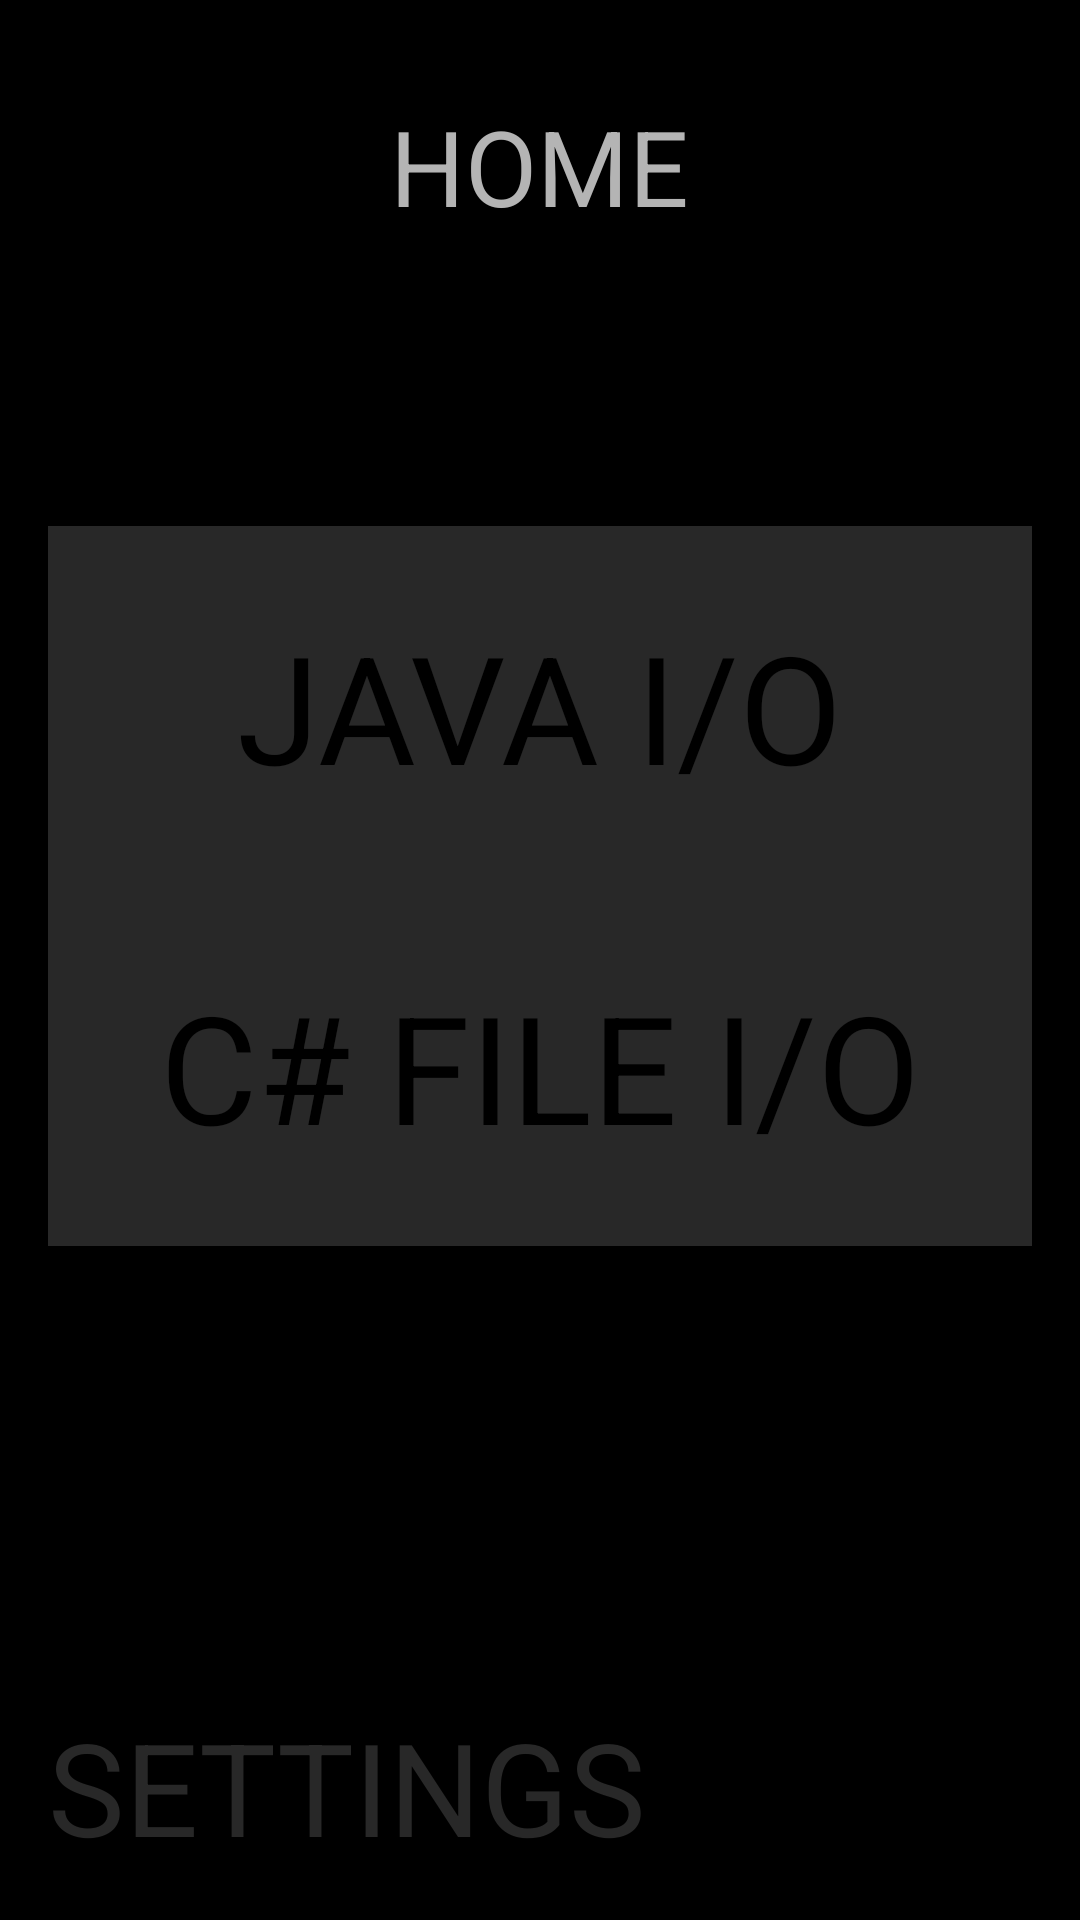

Layout XML and referenced resources for this Android screen:
<!-- AndroidManifest.xml: application theme ThemeOverlay.AppCompat.Dark -->
<!-- res/layout/activity_bookmarks.xml -->
<FrameLayout xmlns:android="http://schemas.android.com/apk/res/android"
    xmlns:tools="http://schemas.android.com/tools"
    android:layout_width="match_parent"
    android:layout_height="match_parent"
    android:background="@color/black"
    android:paddingBottom="16dp"
    android:paddingLeft="16dp"
    android:paddingRight="16dp"
    android:paddingTop="16dp"
    tools:context="com.example.mobileapps.enq.Bookmarks">


    
    <FrameLayout
        tools:context=".Settings"
        xmlns:android="http://schemas.android.com/apk/res/android"
        xmlns:tools="http://schemas.android.com/tools"
        android:layout_width="match_parent"
        android:layout_height="match_parent"
        android:background="@color/black"
        android:layout_gravity="center_horizontal|top">

        <GridLayout
            android:layout_width="match_parent"
            android:layout_height="466dp"
            android:layout_gravity="left|center_vertical" >

        </GridLayout>

        <RelativeLayout
            tools:context="com.example.mobileapps.enq.MainActivity"
            xmlns:android="http://schemas.android.com/apk/res/android"
            xmlns:tools="http://schemas.android.com/tools"
            android:layout_width="match_parent"
            android:layout_height="96dp"
            android:paddingBottom="16dp"
            android:paddingLeft="16dp"
            android:paddingRight="16dp"
            android:paddingTop="16dp"
            android:background="@color/black"
            android:layout_gravity="center_horizontal|top" >

            <Button
                android:layout_width="wrap_content"
                android:layout_height="wrap_content"
                android:text="HELP"
                android:id="@+id/bHelp3"
                android:layout_alignParentTop="true"
                android:layout_alignParentLeft="true"
                android:layout_alignParentStart="true" />

            <Button
                android:layout_width="wrap_content"
                android:layout_height="wrap_content"
                android:text="PL"
                android:id="@+id/bPL3"
                android:layout_alignParentTop="true"
                android:layout_alignParentRight="true"
                android:layout_alignParentEnd="true" />

            <Button
                android:layout_width="wrap_content"
                android:layout_height="wrap_content"
                android:text="HOME"
                android:id="@+id/bHome3"
                android:background="@null"
                android:textSize="35dp"
                android:layout_alignParentTop="true"
                android:layout_centerHorizontal="true"
                android:textColor="@color/grey" />
        </RelativeLayout>

        <TextView
            android:layout_width="wrap_content"
            android:layout_height="wrap_content"
            android:textAppearance="?android:attr/textAppearanceLarge"
            android:text="SETTINGS"
            android:id="@+id/textView5"
            android:textSize="43dp"
            android:textIsSelectable="true"
            android:textColor="@color/dgrey"
            android:layout_alignParentBottom="true"
            android:layout_alignParentLeft="true"
            android:layout_alignParentStart="true"
            android:layout_gravity="left|bottom" />

        <LinearLayout
            android:orientation="vertical"
            android:layout_width="match_parent"
            android:layout_height="289dp"
            android:layout_gravity="center_vertical" >

            <RelativeLayout
                android:layout_width="match_parent"
                android:layout_height="120dp"
                android:layout_row="3"
                android:layout_column="10"
                android:background="@color/dgrey">

                <TextView
                    android:layout_width="wrap_content"
                    android:layout_height="wrap_content"
                    android:textAppearance="?android:attr/textAppearanceLarge"
                    android:text="JAVA I/O"
                    android:id="@+id/textView13"
                    android:textSize="50dp"
                    android:layout_centerVertical="true"
                    android:layout_centerHorizontal="true" />
            </RelativeLayout>

            <RelativeLayout
                android:layout_width="match_parent"
                android:layout_height="120dp"
                android:layout_row="3"
                android:layout_column="10"
                android:layout_gravity="center_horizontal"
                android:background="@color/dgrey">

                <TextView
                    android:layout_width="wrap_content"
                    android:layout_height="wrap_content"
                    android:textAppearance="?android:attr/textAppearanceLarge"
                    android:text="C# FILE I/O"
                    android:id="@+id/textView14"
                    android:textSize="50dp"
                    android:layout_centerVertical="true"
                    android:layout_centerHorizontal="true" />
            </RelativeLayout>
        </LinearLayout>
    </FrameLayout>

</FrameLayout>
<!-- resources referenced by this layout -->
<resources>
  <color name="black">#000000</color>
  <color name="dgrey">#282828</color>
  <color name="grey">#b4b4b4</color>
</resources>
